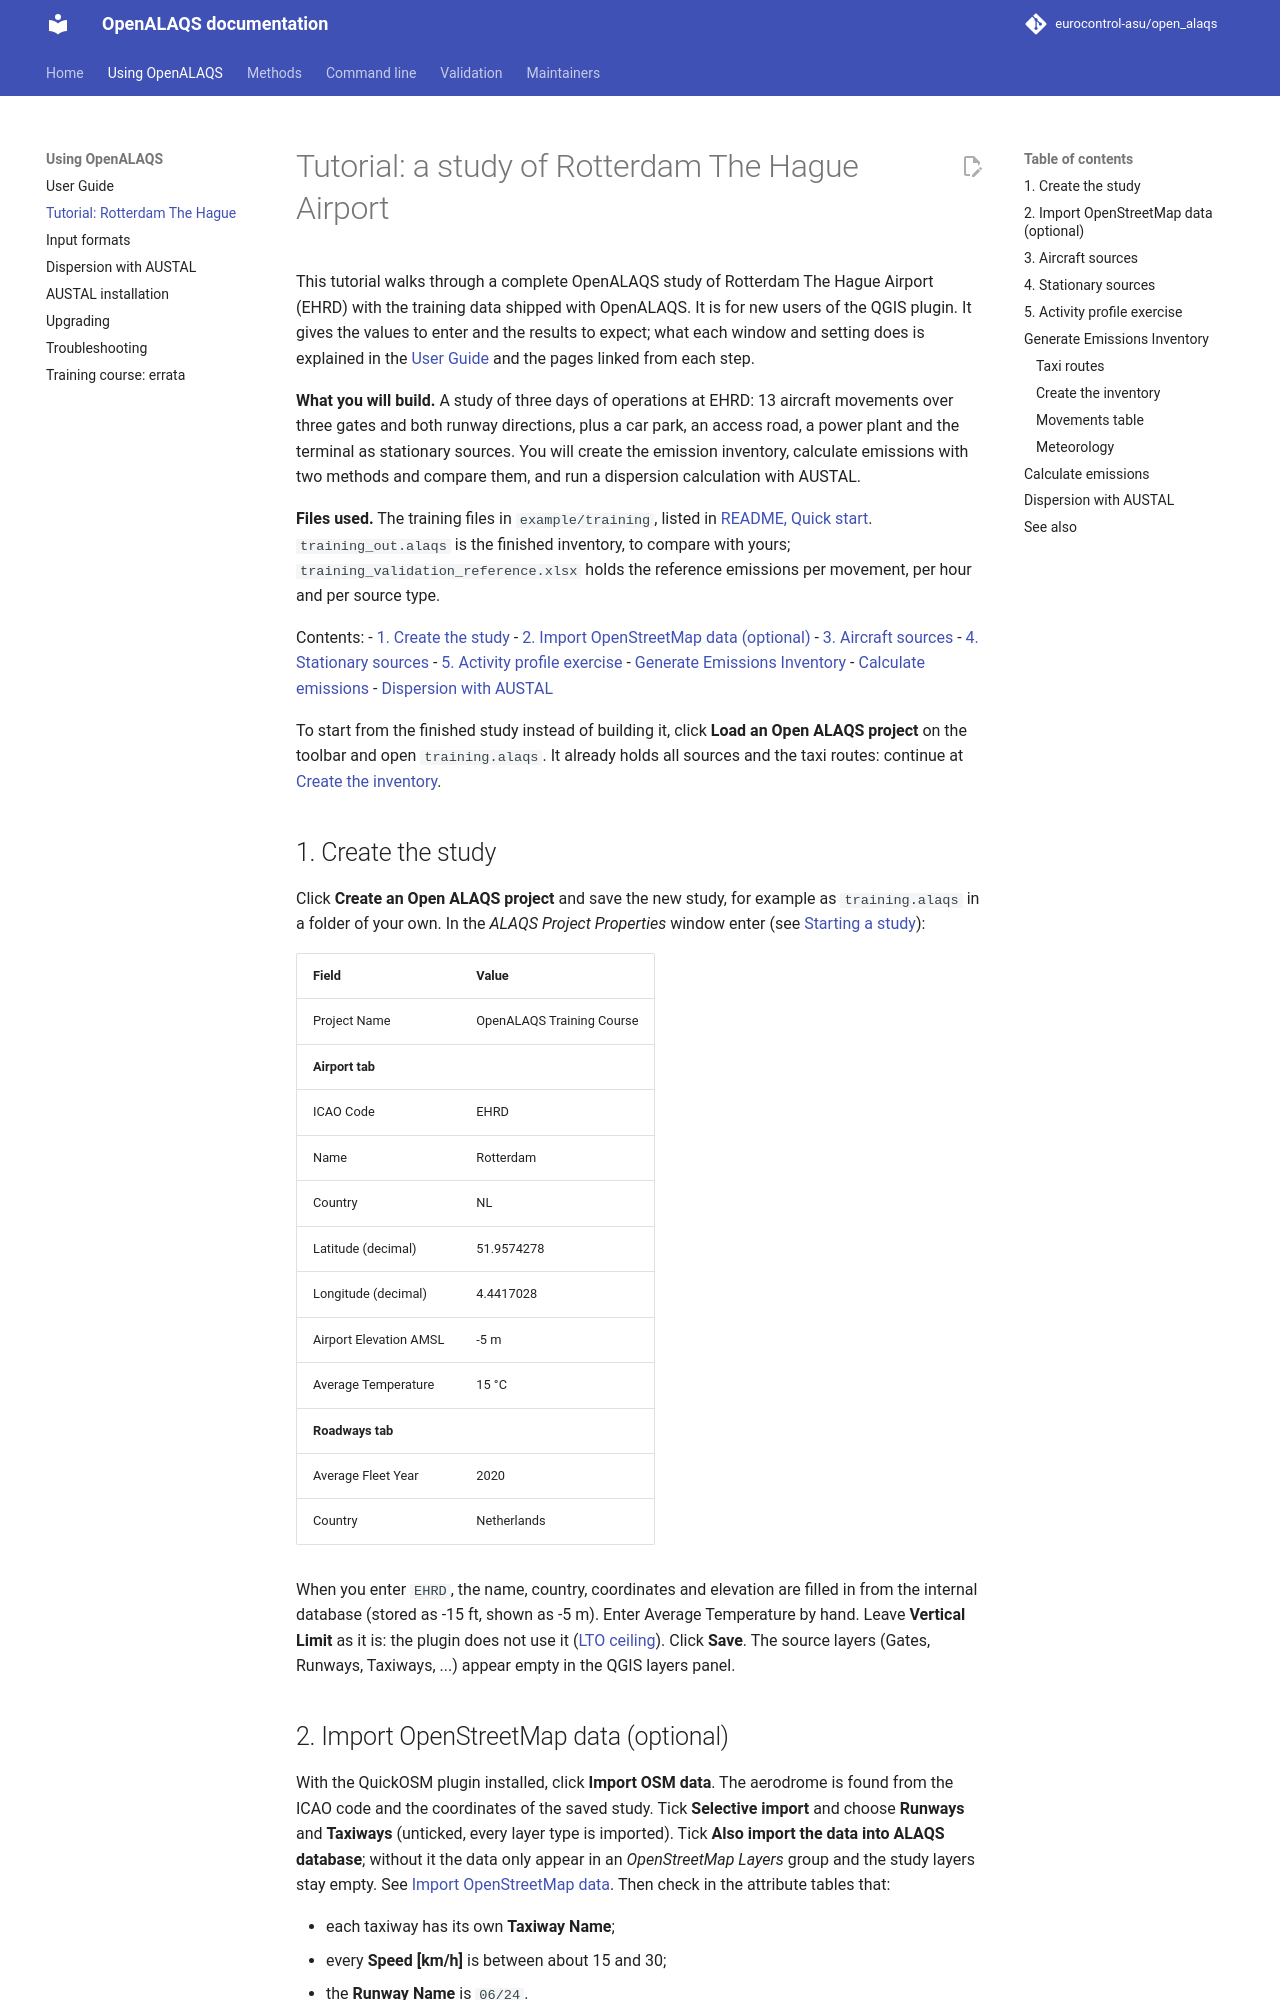

repository: eurocontrol-asu/open_alaqs · page: 5.4.3/documents/user/TUTORIAL_ROTTERDAM.html · generator: mkdocs

# Tutorial: a study of Rotterdam The Hague Airport

This tutorial walks through a complete OpenALAQS study of Rotterdam The Hague Airport (EHRD) with the training data shipped with OpenALAQS. It is for new users of the QGIS plugin. It gives the values to enter and the results to expect; what each window and setting does is explained in the [User Guide](USER_GUIDE.md) and the pages linked from each step.

**What you will build.** A study of three days of operations at EHRD: 13 aircraft movements over three gates and both runway directions, plus a car park, an access road, a power plant and the terminal as stationary sources. You will create the emission inventory, calculate emissions with two methods and compare them, and run a dispersion calculation with AUSTAL.

**Files used.** The training files in `example/training`, listed in [README, Quick start](../../README.md#quick-start-with-the-training-example). `training_out.alaqs` is the finished inventory, to compare with yours; `training_validation_reference.xlsx` holds the reference emissions per movement, per hour and per source type.

Contents:
- [1. Create the study](#1-create-the-study)
- [2. Import OpenStreetMap data (optional)](#2-import-openstreetmap-data-optional)
- [3. Aircraft sources](#3-aircraft-sources)
- [4. Stationary sources](#4-stationary-sources)
- [5. Activity profile exercise](#5-activity-profile-exercise)
- [Generate Emissions Inventory](#generate-emissions-inventory)
- [Calculate emissions](#calculate-emissions)
- [Dispersion with AUSTAL](#dispersion-with-austal)

To start from the finished study instead of building it, click **Load an Open ALAQS project** on the toolbar and open `training.alaqs`. It already holds all sources and the taxi routes: continue at [Create the inventory](#create-the-inventory).

## 1. Create the study

Click **Create an Open ALAQS project** and save the new study, for example as `training.alaqs` in a folder of your own. In the *ALAQS Project Properties* window enter (see [Starting a study](USER_GUIDE.md#starting-a-study)):

| Field | Value |
|---|---|
| Project Name | OpenALAQS Training Course |
| **Airport tab** | |
| ICAO Code | EHRD |
| Name | Rotterdam |
| Country | NL |
| Latitude (decimal) | 51.9574278 |
| Longitude (decimal) | 4.4417028 |
| Airport Elevation AMSL | -5 m |
| Average Temperature | 15 °C |
| **Roadways tab** | |
| Average Fleet Year | 2020 |
| Country | Netherlands |

When you enter `EHRD`, the name, country, coordinates and elevation are filled in from the internal database (stored as -15 ft, shown as -5 m). Enter Average Temperature by hand. Leave **Vertical Limit** as it is: the plugin does not use it ([LTO ceiling](../methods/AIRCRAFT_EMISSIONS.md#lto-ceiling-and-segment-clipping)). Click **Save**. The source layers (Gates, Runways, Taxiways, ...) appear empty in the QGIS layers panel.
